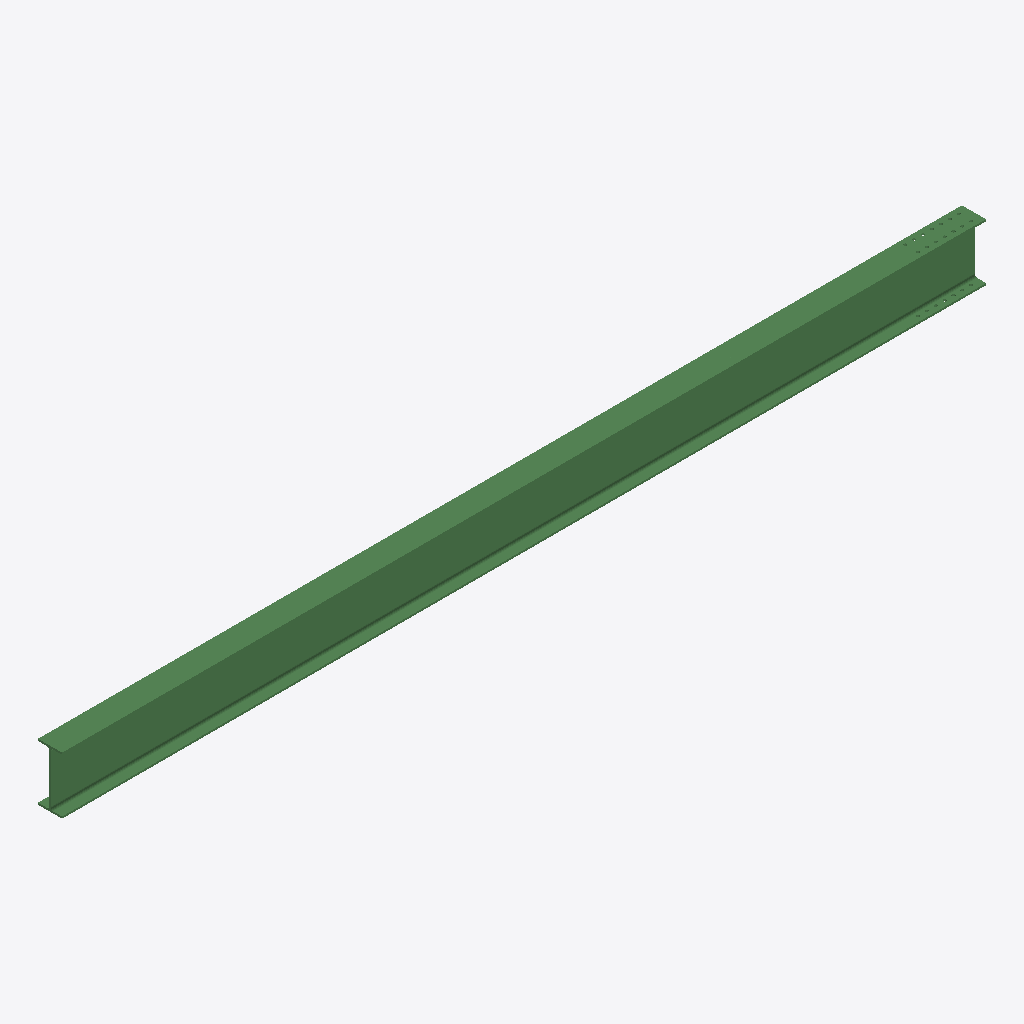
Isometric view of an IFC building model (IFC-SPF (STEP), schema IFC2X3, length unit millimetre), seen from the south-west, elements coloured by IFC class: 1 beam (green).
Extent 7.3 m × 0.2 m × 0.5 m (x, y, z). Storeys (1): Undefined at 0.00 m. Elements (1): 1 IfcBeam.

HEADER;
FILE_DESCRIPTION(('ViewDefinition[AISC_Steel_Detailing]','Option [BaseQuantities:Off]','Option [GridExport:On]','Option [Assemblies:Off]','Option [Bolts:On]','Option [Rebars:On]','Option [PourObjects:Off]','Option [Welds:On]','Option [SurfaceTreatments:On]','Option [LocationBy:0]','Option [ViewColors:Off]','Option [SectionedSpine:Off]','[2 more]'),'2;1');
FILE_NAME('b_331_Qty_1.ifc','2026-05-16T11:53:13',('GIOVANNIPC\\gcorrea'),('Structural Designer'),'IFC Database version: Work','Tekla Structures 2020 Service Pack 5, IFC Export','');
FILE_SCHEMA(('IFC2X3'));
ENDSEC;
DATA;
#37=IFCPROJECT('2G7ZFDNE16yBDU14FA92Me',#5,'Proyecto',$,$,$,$,(#11),#36);
#39=IFCSITE('2xvEzEinjBTea80yOTcujY',#5,'Obra',$,$,#38,$,$,.ELEMENT.,$,$,$,$,$);
#41=IFCBUILDING('0tOZGjWen8DAnCmMlyhgps',#5,'Undefined',$,$,#40,$,$,.ELEMENT.,$,$,$);
#43=IFCBUILDINGSTOREY('29hdEUCErFze9E_VIAceOd',#5,'Undefined',$,$,#42,$,$,.ELEMENT.,0.0);
#60=IFCBEAM('2GvUEPgcr6_eACL0ipLSpq',#44,'BEAM','IPE450','IPE450',#48,#59,'ID90e5e399-aa6d-46fa-828c-540b3355ccf4');
ENDSEC;
